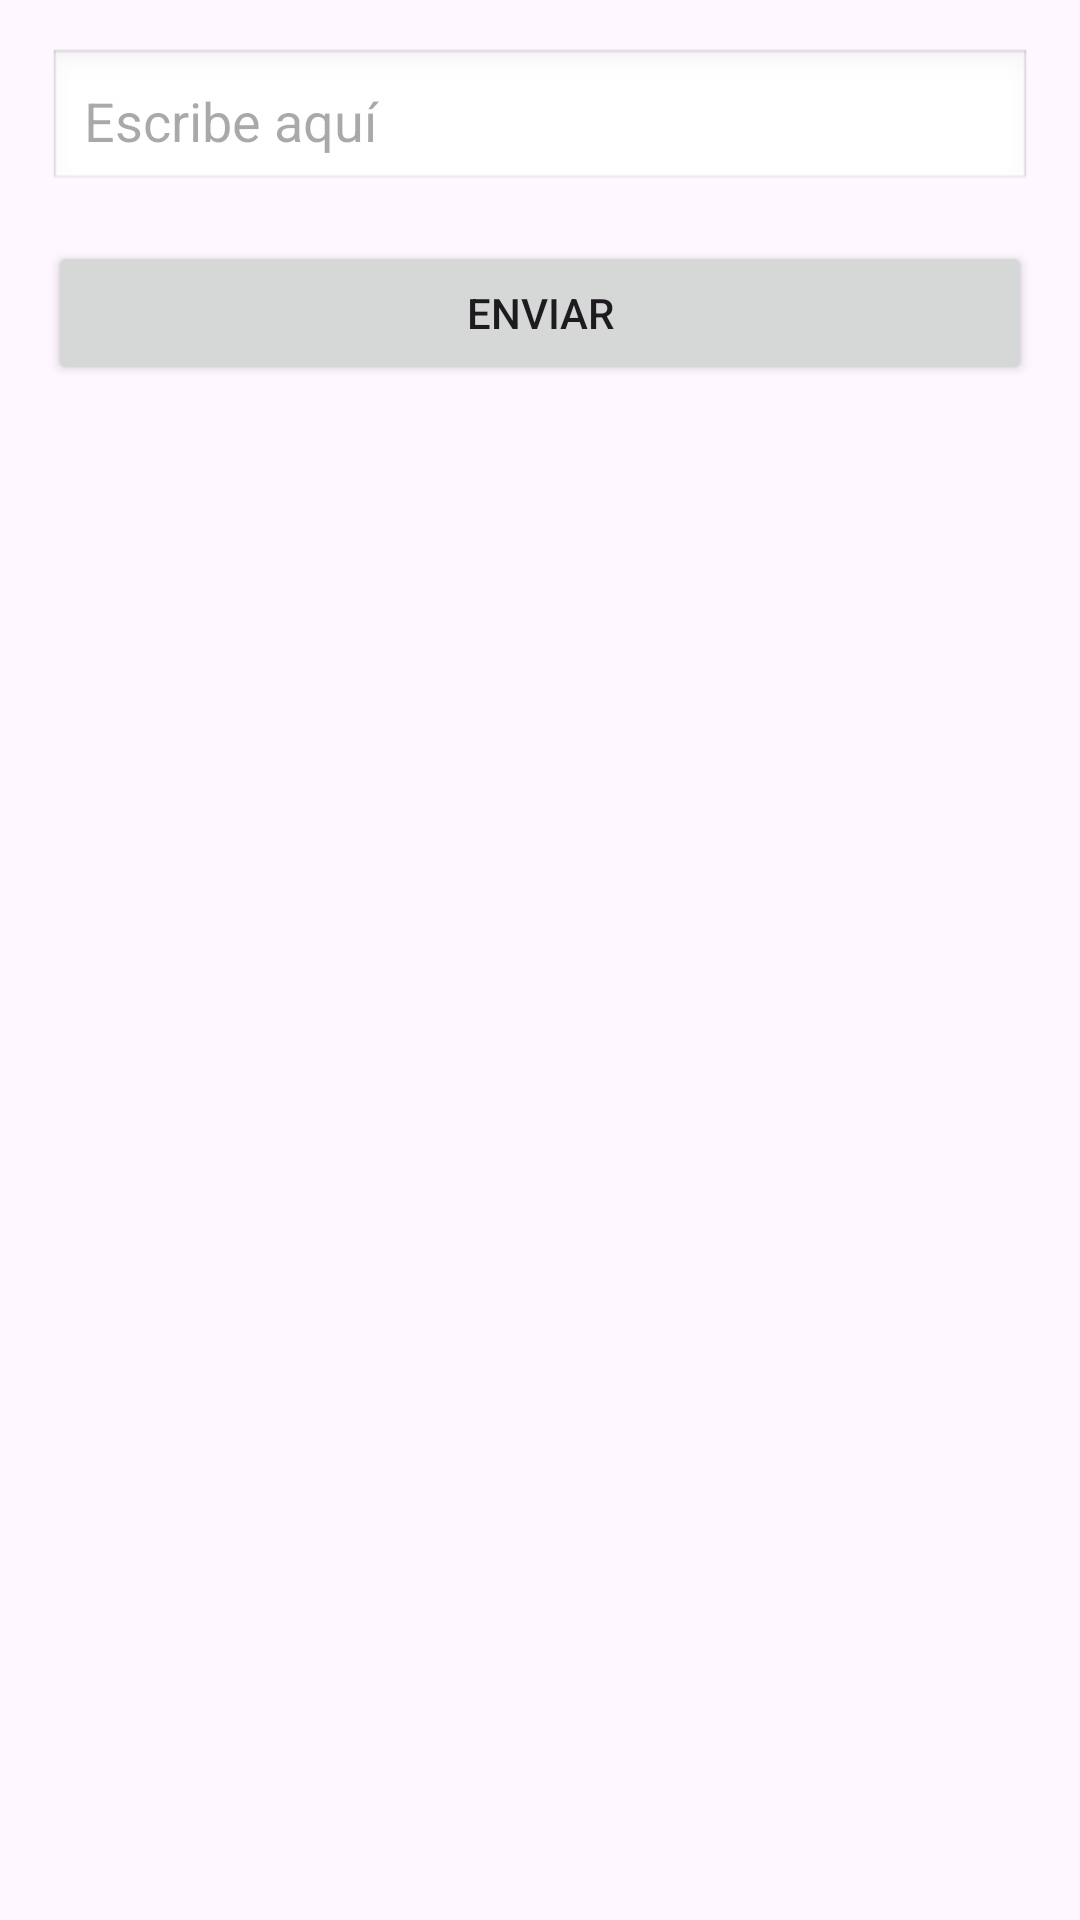

Android layout source for this screen:
<!-- AndroidManifest.xml: application theme Theme.Gestor_gasolina -->
<!-- res/layout/activity_code_verifier.xml -->
<?xml version="1.0" encoding="utf-8"?>
<LinearLayout xmlns:android="http://schemas.android.com/apk/res/android"
    android:id="@+id/main"
    android:layout_width="match_parent"
    android:layout_height="match_parent"
    android:orientation="vertical"
    android:padding="16dp">

    <EditText
        android:id="@+id/etCode"
        android:layout_width="match_parent"
        android:layout_height="wrap_content"
        android:hint="Escribe aquí"
        android:inputType="text"
        android:padding="12dp"
        android:background="@android:drawable/edit_text"
        android:layout_marginBottom="16dp"/>

    <Button
        android:id="@+id/btnVerificar"
        android:layout_width="match_parent"
        android:layout_height="wrap_content"
        android:text="Enviar"
        android:padding="12dp"/>

</LinearLayout>
<!-- resources referenced by this layout -->
<resources>
  <style name="Theme.Gestor_gasolina" parent="Base.Theme.Gestor_gasolina" />
  <style name="Base.Theme.Gestor_gasolina" parent="Theme.Material3.DayNight.NoActionBar">
          
          
      </style>
</resources>
